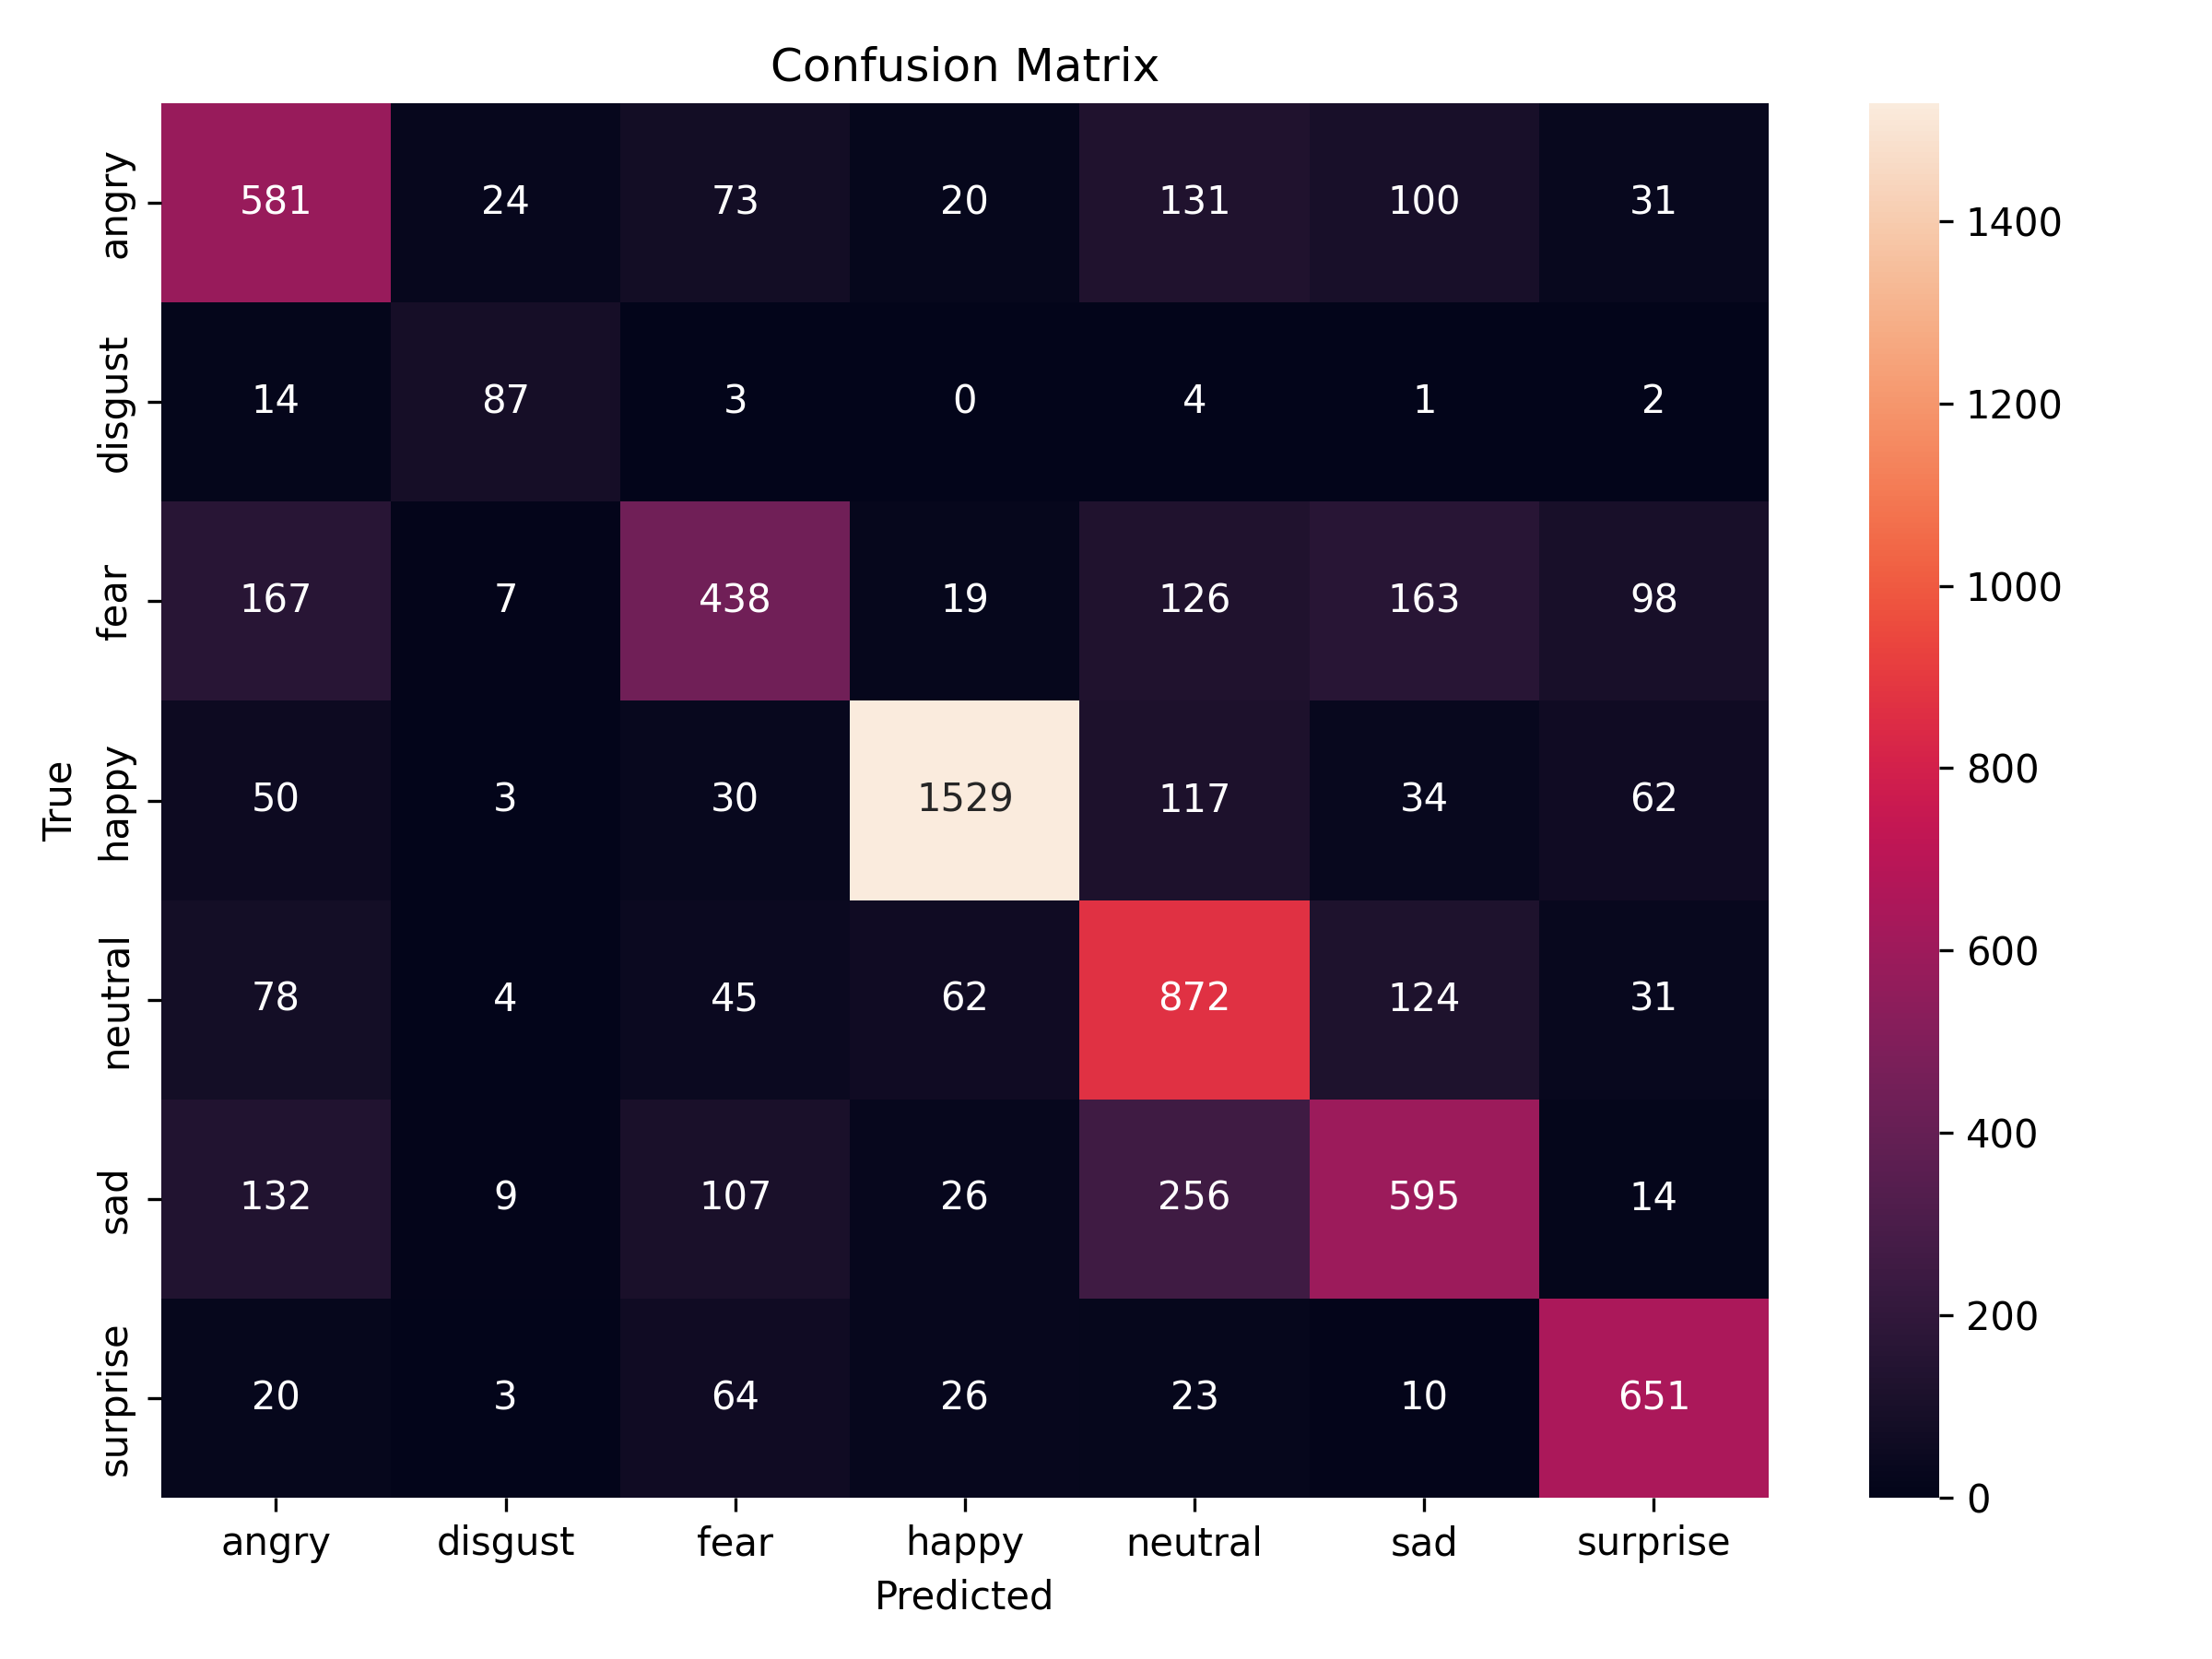

Source data for this figure (header and first rows):
, angry, disgust, fear, happy, neutral, sad, surprise
angry, 581, 24, 73, 20, 131, 100, 31
disgust, 14, 87, 3, 0, 4, 1, 2
fear, 167, 7, 438, 19, 126, 163, 98
happy, 50, 3, 30, 1529, 117, 34, 62
neutral, 78, 4, 45, 62, 872, 124, 31
sad, 132, 9, 107, 26, 256, 595, 14
surprise, 20, 3, 64, 26, 23, 10, 651
